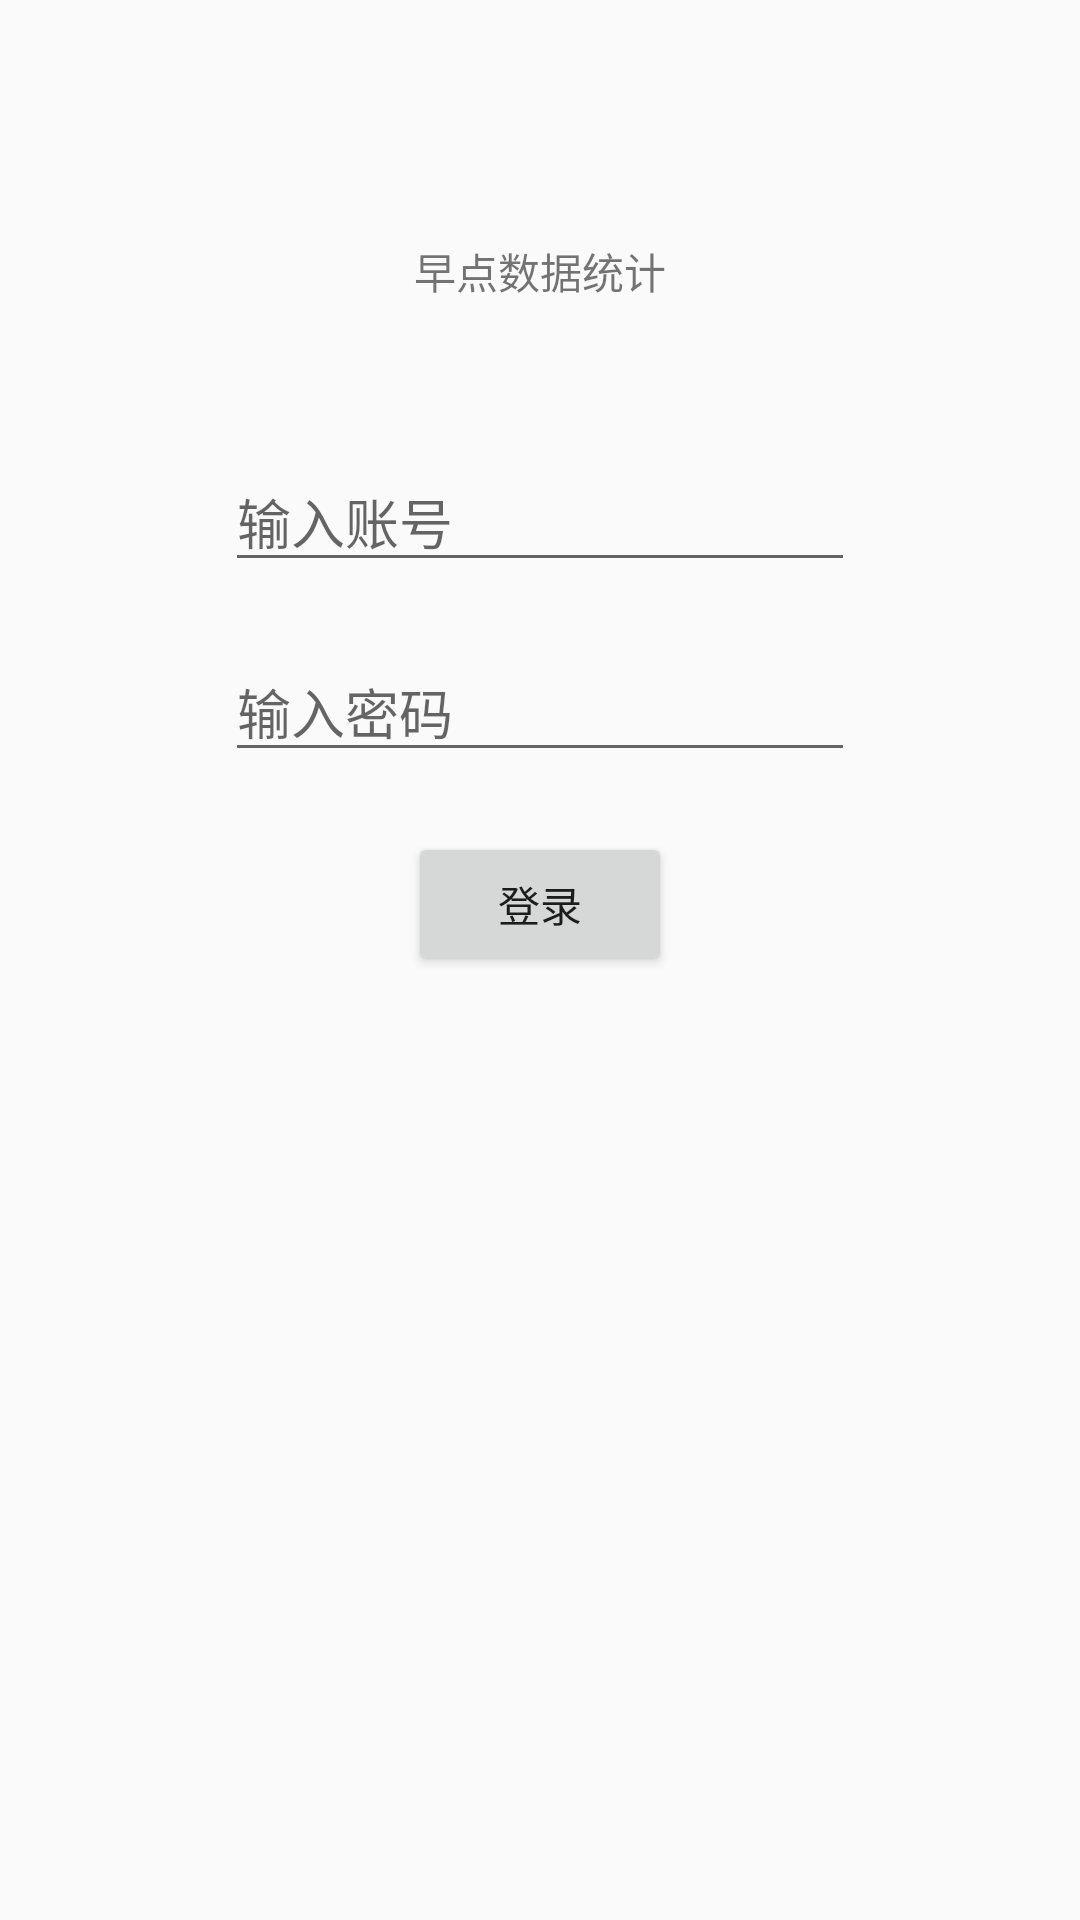

Write the Android layout XML for this screen, with the resource values it uses.
<!-- AndroidManifest.xml: application theme AppTheme -->
<!-- res/layout/activity_login.xml -->
<?xml version="1.0" encoding="utf-8"?>
<LinearLayout xmlns:android="http://schemas.android.com/apk/res/android"
    xmlns:app="http://schemas.android.com/apk/res-auto"
    xmlns:tools="http://schemas.android.com/tools"
    android:layout_width="match_parent"
    android:layout_height="match_parent"
    android:orientation="vertical"
    tools:context="com.keven.kubi.activity.WriteStatisActivity">

    <TextView
        android:layout_width="wrap_content"
        android:layout_height="wrap_content"
        android:text="早点数据统计"
        android:layout_marginTop="80dp"
        android:layout_gravity="center"/>

    <LinearLayout
        android:layout_width="wrap_content"
        android:layout_height="wrap_content"
        android:orientation="vertical"
        android:layout_gravity="center"
        android:layout_marginTop="50dp"
        android:gravity="center">
        <EditText
            android:id="@+id/edittext_name"
            android:layout_width="wrap_content"
            android:layout_height="wrap_content"
            android:ems="10"
            android:hint="输入账号" />

        <EditText
            android:id="@+id/edittext_pwd"
            android:layout_width="wrap_content"
            android:layout_height="wrap_content"
            android:layout_marginTop="20dp"
            android:ems="10"
            android:hint="输入密码"/>

        <Button
            android:id="@+id/btn_login"
            android:layout_width="wrap_content"
            android:layout_height="wrap_content"
            android:layout_marginTop="20dp"
            android:text="登录"/>

    </LinearLayout>


</LinearLayout>
<!-- resources referenced by this layout -->
<resources>
  <style name="AppTheme" parent="Theme.AppCompat.Light.DarkActionBar">
          
          <item name="colorPrimary">@color/colorPrimary</item>
          <item name="colorPrimaryDark">@color/colorPrimaryDark</item>
          <item name="colorAccent">@color/colorAccent</item>
      </style>
  <color name="colorPrimary">#3F51B5</color>
  <color name="colorPrimaryDark">#303F9F</color>
  <color name="colorAccent">#FF4081</color>
</resources>
